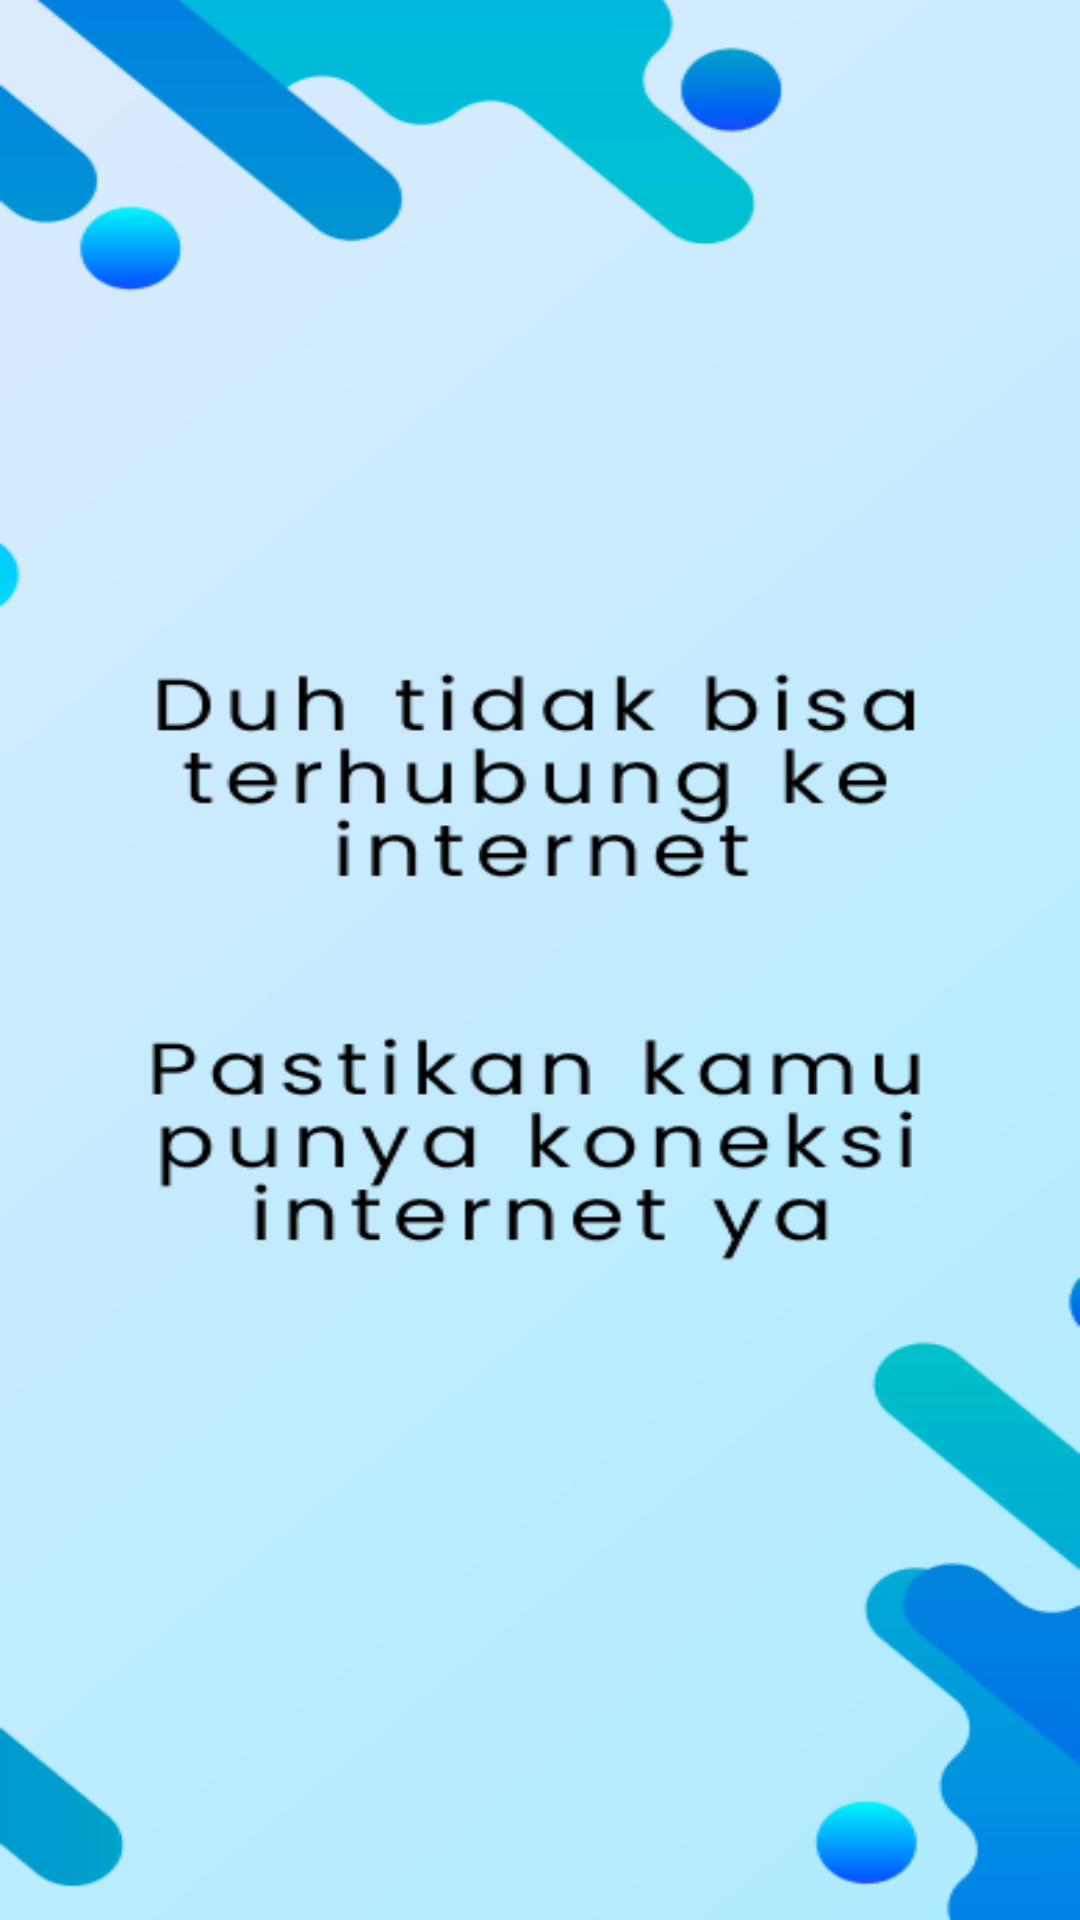

This screen was rendered from an Android layout file. Write that file and the resources it references.
<!-- AndroidManifest.xml: application theme Theme.WayFind -->
<!-- res/layout/activity_no_wifi.xml -->
<?xml version="1.0" encoding="utf-8"?>
<androidx.constraintlayout.widget.ConstraintLayout xmlns:android="http://schemas.android.com/apk/res/android"
    xmlns:app="http://schemas.android.com/apk/res-auto"
    xmlns:tools="http://schemas.android.com/tools"
    android:layout_width="match_parent"
    android:layout_height="match_parent"
    android:background="@drawable/connectionerror"
    tools:context=".NoWifiActivity">

</androidx.constraintlayout.widget.ConstraintLayout>
<!-- resources referenced by this layout -->
<resources>
  <!-- drawable connectionerror: png bitmap (drawable, 61985 bytes) -->
  <style name="Theme.WayFind" parent="Base.Theme.WayFind" />
  <style name="Base.Theme.WayFind" parent="Theme.MaterialComponents.DayNight.NoActionBar">
          
          
      </style>
</resources>
